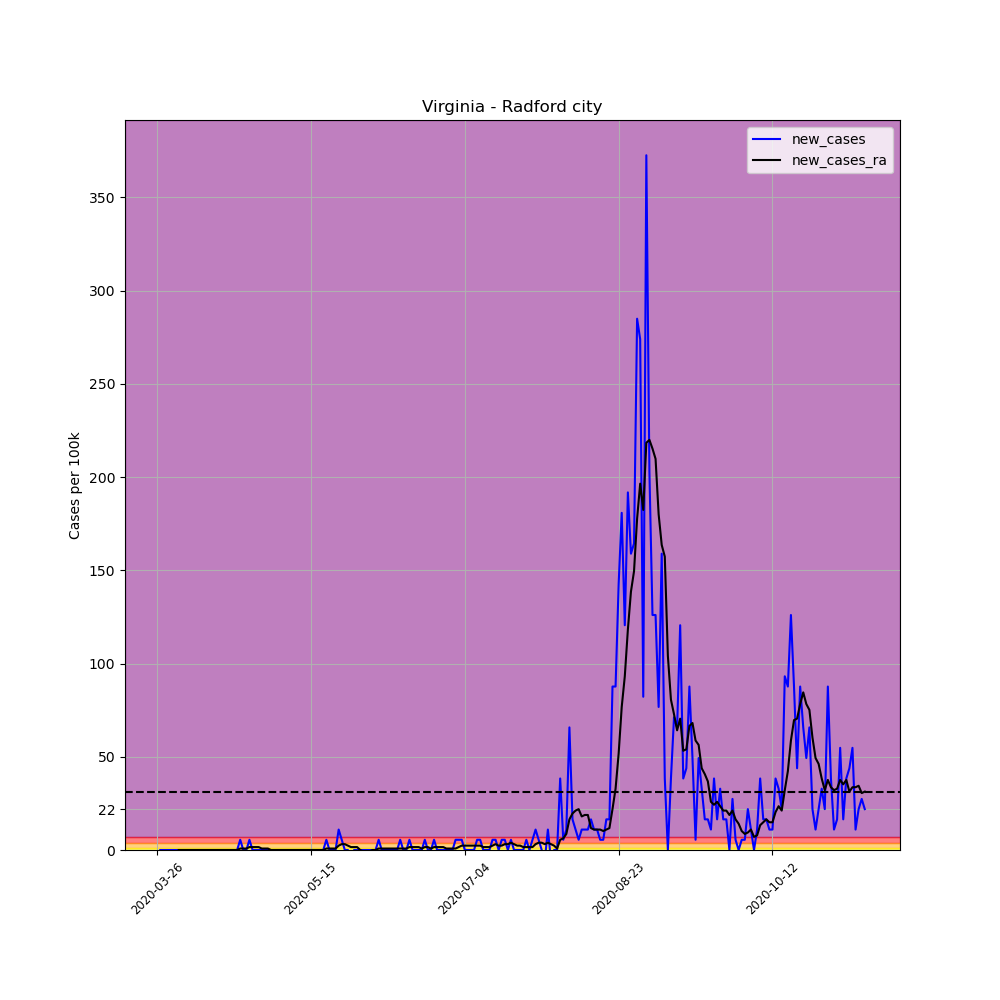

Data behind this chart, as committed beside it:
, date, county, state, fips, cases, deaths, COUNTY, STNAME, CTYNAME, POPESTIMATE2019, per_100k, per_100k_ra, new_cases, new_cases_ra
386599, 2020-03-26, Radford city, Virginia, 51750, 1, 0, 750, Virginia, Radford city, 18249, 5.48, , , 
386600, 2020-03-27, Radford city, Virginia, 51750, 1, 0, 750, Virginia, Radford city, 18249, 5.48, , 0.0, 
386601, 2020-03-28, Radford city, Virginia, 51750, 1, 0, 750, Virginia, Radford city, 18249, 5.48, , 0.0, 
386602, 2020-03-29, Radford city, Virginia, 51750, 1, 0, 750, Virginia, Radford city, 18249, 5.48, , 0.0, 
386603, 2020-03-30, Radford city, Virginia, 51750, 1, 0, 750, Virginia, Radford city, 18249, 5.48, , 0.0, 
386604, 2020-03-31, Radford city, Virginia, 51750, 1, 0, 750, Virginia, Radford city, 18249, 5.48, , 0.0, 
386605, 2020-04-01, Radford city, Virginia, 51750, 1, 0, 750, Virginia, Radford city, 18249, 5.48, 5.48, 0.0, 
386606, 2020-04-02, Radford city, Virginia, 51750, 1, 0, 750, Virginia, Radford city, 18249, 5.48, 5.48, 0.0, 0.0
386607, 2020-04-03, Radford city, Virginia, 51750, 1, 0, 750, Virginia, Radford city, 18249, 5.48, 5.48, 0.0, 0.0
386608, 2020-04-04, Radford city, Virginia, 51750, 1, 0, 750, Virginia, Radford city, 18249, 5.48, 5.48, 0.0, 0.0
386609, 2020-04-05, Radford city, Virginia, 51750, 1, 0, 750, Virginia, Radford city, 18249, 5.48, 5.48, 0.0, 0.0
386610, 2020-04-06, Radford city, Virginia, 51750, 1, 0, 750, Virginia, Radford city, 18249, 5.48, 5.48, 0.0, 0.0
386611, 2020-04-07, Radford city, Virginia, 51750, 1, 0, 750, Virginia, Radford city, 18249, 5.48, 5.48, 0.0, 0.0
386612, 2020-04-08, Radford city, Virginia, 51750, 1, 0, 750, Virginia, Radford city, 18249, 5.48, 5.48, 0.0, 0.0
386613, 2020-04-09, Radford city, Virginia, 51750, 1, 0, 750, Virginia, Radford city, 18249, 5.48, 5.48, 0.0, 0.0
386614, 2020-04-10, Radford city, Virginia, 51750, 1, 0, 750, Virginia, Radford city, 18249, 5.48, 5.48, 0.0, 0.0
386615, 2020-04-11, Radford city, Virginia, 51750, 1, 0, 750, Virginia, Radford city, 18249, 5.48, 5.48, 0.0, 0.0
386616, 2020-04-12, Radford city, Virginia, 51750, 1, 0, 750, Virginia, Radford city, 18249, 5.48, 5.48, 0.0, 0.0
386617, 2020-04-13, Radford city, Virginia, 51750, 1, 0, 750, Virginia, Radford city, 18249, 5.48, 5.48, 0.0, 0.0
386618, 2020-04-14, Radford city, Virginia, 51750, 1, 0, 750, Virginia, Radford city, 18249, 5.48, 5.48, 0.0, 0.0
386619, 2020-04-15, Radford city, Virginia, 51750, 1, 0, 750, Virginia, Radford city, 18249, 5.48, 5.48, 0.0, 0.0
386620, 2020-04-16, Radford city, Virginia, 51750, 1, 0, 750, Virginia, Radford city, 18249, 5.48, 5.48, 0.0, 0.0
386621, 2020-04-17, Radford city, Virginia, 51750, 1, 0, 750, Virginia, Radford city, 18249, 5.48, 5.48, 0.0, 0.0
386622, 2020-04-18, Radford city, Virginia, 51750, 1, 0, 750, Virginia, Radford city, 18249, 5.48, 5.48, 0.0, 0.0
386623, 2020-04-19, Radford city, Virginia, 51750, 1, 0, 750, Virginia, Radford city, 18249, 5.48, 5.48, 0.0, 0.0
386624, 2020-04-20, Radford city, Virginia, 51750, 1, 0, 750, Virginia, Radford city, 18249, 5.48, 5.48, 0.0, 0.0
386625, 2020-04-21, Radford city, Virginia, 51750, 1, 0, 750, Virginia, Radford city, 18249, 5.48, 5.48, 0.0, 0.0
386626, 2020-04-22, Radford city, Virginia, 51750, 2, 0, 750, Virginia, Radford city, 18249, 10.96, 6.263, 5.48, 0.7828
386627, 2020-04-23, Radford city, Virginia, 51750, 2, 0, 750, Virginia, Radford city, 18249, 10.96, 7.045, 0.0, 0.7828
386628, 2020-04-24, Radford city, Virginia, 51750, 2, 0, 750, Virginia, Radford city, 18249, 10.96, 7.828, 0.0, 0.7828
386629, 2020-04-25, Radford city, Virginia, 51750, 3, 0, 750, Virginia, Radford city, 18249, 16.44, 9.394, 5.48, 1.566
386630, 2020-04-26, Radford city, Virginia, 51750, 3, 0, 750, Virginia, Radford city, 18249, 16.44, 10.96, 0.0, 1.566
386631, 2020-04-27, Radford city, Virginia, 51750, 3, 0, 750, Virginia, Radford city, 18249, 16.44, 12.53, 0.0, 1.566
386632, 2020-04-28, Radford city, Virginia, 51750, 3, 0, 750, Virginia, Radford city, 18249, 16.44, 14.09, 0.0, 1.566
386633, 2020-04-29, Radford city, Virginia, 51750, 3, 0, 750, Virginia, Radford city, 18249, 16.44, 14.87, 0.0, 0.7828
386634, 2020-04-30, Radford city, Virginia, 51750, 3, 0, 750, Virginia, Radford city, 18249, 16.44, 15.66, 0.0, 0.7828
386635, 2020-05-01, Radford city, Virginia, 51750, 3, 0, 750, Virginia, Radford city, 18249, 16.44, 16.44, 0.0, 0.7828
386636, 2020-05-02, Radford city, Virginia, 51750, 3, 0, 750, Virginia, Radford city, 18249, 16.44, 16.44, 0.0, 1.2688263138573217e-16
386637, 2020-05-03, Radford city, Virginia, 51750, 3, 0, 750, Virginia, Radford city, 18249, 16.44, 16.44, 0.0, 1.2688263138573217e-16
386638, 2020-05-04, Radford city, Virginia, 51750, 3, 0, 750, Virginia, Radford city, 18249, 16.44, 16.44, 0.0, 1.2688263138573217e-16
386639, 2020-05-05, Radford city, Virginia, 51750, 3, 0, 750, Virginia, Radford city, 18249, 16.44, 16.44, 0.0, 1.2688263138573217e-16
386640, 2020-05-06, Radford city, Virginia, 51750, 3, 0, 750, Virginia, Radford city, 18249, 16.44, 16.44, 0.0, 1.2688263138573217e-16
386641, 2020-05-07, Radford city, Virginia, 51750, 3, 0, 750, Virginia, Radford city, 18249, 16.44, 16.44, 0.0, 1.2688263138573217e-16
386642, 2020-05-08, Radford city, Virginia, 51750, 3, 0, 750, Virginia, Radford city, 18249, 16.44, 16.44, 0.0, 1.2688263138573217e-16
386643, 2020-05-09, Radford city, Virginia, 51750, 3, 0, 750, Virginia, Radford city, 18249, 16.44, 16.44, 0.0, 1.2688263138573217e-16
386644, 2020-05-10, Radford city, Virginia, 51750, 3, 0, 750, Virginia, Radford city, 18249, 16.44, 16.44, 0.0, 1.2688263138573217e-16
386645, 2020-05-11, Radford city, Virginia, 51750, 3, 0, 750, Virginia, Radford city, 18249, 16.44, 16.44, 0.0, 1.2688263138573217e-16
386646, 2020-05-12, Radford city, Virginia, 51750, 3, 0, 750, Virginia, Radford city, 18249, 16.44, 16.44, 0.0, 1.2688263138573217e-16
386647, 2020-05-13, Radford city, Virginia, 51750, 3, 0, 750, Virginia, Radford city, 18249, 16.44, 16.44, 0.0, 1.2688263138573217e-16
386648, 2020-05-14, Radford city, Virginia, 51750, 3, 0, 750, Virginia, Radford city, 18249, 16.44, 16.44, 0.0, 1.2688263138573217e-16
386649, 2020-05-15, Radford city, Virginia, 51750, 3, 0, 750, Virginia, Radford city, 18249, 16.44, 16.44, 0.0, 1.2688263138573217e-16
386650, 2020-05-16, Radford city, Virginia, 51750, 3, 0, 750, Virginia, Radford city, 18249, 16.44, 16.44, 0.0, 1.2688263138573217e-16
386651, 2020-05-17, Radford city, Virginia, 51750, 3, 0, 750, Virginia, Radford city, 18249, 16.44, 16.44, 0.0, 1.2688263138573217e-16
386652, 2020-05-18, Radford city, Virginia, 51750, 3, 0, 750, Virginia, Radford city, 18249, 16.44, 16.44, 0.0, 1.2688263138573217e-16
386653, 2020-05-19, Radford city, Virginia, 51750, 3, 0, 750, Virginia, Radford city, 18249, 16.44, 16.44, 0.0, 1.2688263138573217e-16
386654, 2020-05-20, Radford city, Virginia, 51750, 4, 0, 750, Virginia, Radford city, 18249, 21.92, 17.22, 5.48, 0.7828
386655, 2020-05-21, Radford city, Virginia, 51750, 4, 0, 750, Virginia, Radford city, 18249, 21.92, 18, 0.0, 0.7828
386656, 2020-05-22, Radford city, Virginia, 51750, 4, 0, 750, Virginia, Radford city, 18249, 21.92, 18.79, 0.0, 0.7828
386657, 2020-05-23, Radford city, Virginia, 51750, 4, 0, 750, Virginia, Radford city, 18249, 21.92, 19.57, 0.0, 0.7828
386658, 2020-05-24, Radford city, Virginia, 51750, 6, 0, 750, Virginia, Radford city, 18249, 32.88, 21.92, 10.96, 2.348
... 171 more rows
